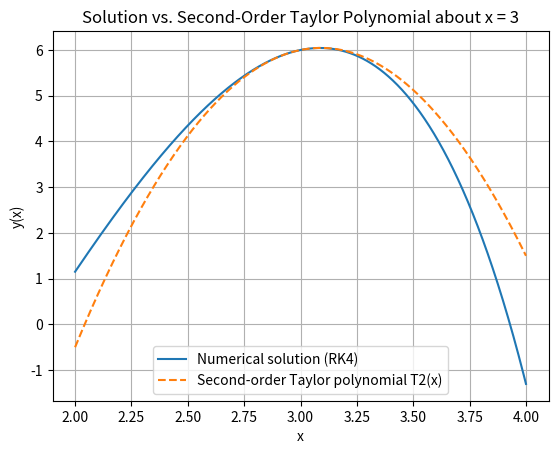
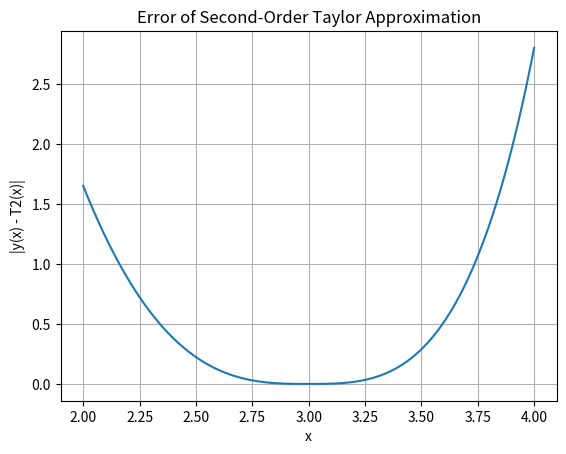

Generate these figures, in order, with matplotlib:

import numpy as np
import matplotlib.pyplot as plt

# Differential equation:
#     y'' - (x - 2)*y' + 2*y = 0
# Rewrite as a first-order system:
# Let y1 = y, y2 = y'
# Then:
#   y1' = y2
#   y2' = (x - 2)*y2 - 2*y1

def f(x, Y):
    y1, y2 = Y
    dy1 = y2
    dy2 = (x - 2.0)*y2 - 2.0*y1
    return np.array([dy1, dy2])

def rk4_step(x, Y, h):
    k1 = f(x, Y)
    k2 = f(x + 0.5*h, Y + 0.5*h*k1)
    k3 = f(x + 0.5*h, Y + 0.5*h*k2)
    k4 = f(x + h, Y + h*k3)
    return Y + (h/6.0)*(k1 + 2*k2 + 2*k3 + k4)

def solve_ode_rk4(x0, x_end, h, y0, yp0):
    xs = [x0]
    Ys = [np.array([y0, yp0])]
    x = x0
    Y = np.array([y0, yp0])
    # Integrate forward or backward depending on the sign of h
    step = h if x_end >= x0 else -abs(h)
    while (step > 0 and x < x_end - 1e-12) or (step < 0 and x > x_end + 1e-12):
        Y = rk4_step(x, Y, step)
        x += step
        xs.append(x)
        Ys.append(Y)
    return np.array(xs), np.array(Ys)

# Second-order Taylor polynomial about x0 = 3
# We derived: T2(x) = 6 + (x - 3) - (11/2)*(x - 3)**2
def T2(x):
    return 6.0 + (x - 3.0) - 0.5*11.0*(x - 3.0)**2

# Initial conditions at x = 3
x0 = 3.0
y0 = 6.0
yp0 = 1.0

# Choose interval around x = 3 for comparison
x_left = 2.0
x_right = 4.0
h = 0.001

# Solve ODE numerically from x0 down to x_left and up to x_right
xs_left, Ys_left = solve_ode_rk4(x0, x_left, -h, y0, yp0)
xs_right, Ys_right = solve_ode_rk4(x0, x_right, h, y0, yp0)

# Combine left (reversed to be increasing) and right
xs = np.concatenate((xs_left[::-1], xs_right[1:]))
Ys = np.concatenate((Ys_left[::-1], Ys_right[1:]))
y_true = Ys[:, 0]

# Evaluate Taylor polynomial and error
y_taylor = T2(xs)
error = np.abs(y_true - y_taylor)

print("Second-order Taylor polynomial: T2(x) = 6 + (x - 3) - (11/2)*(x - 3)^2")
print("Sample value at x = 3.5, T2(3.5) =", T2(3.5))

# Plot numerical solution and Taylor polynomial
plt.figure()
plt.plot(xs, y_true, label="Numerical solution (RK4)")
plt.plot(xs, y_taylor, '--', label="Second-order Taylor polynomial T2(x)")
plt.xlabel("x")
plt.ylabel("y(x)")
plt.title("Solution vs. Second-Order Taylor Polynomial about x = 3")
plt.grid(True)
plt.legend()

# Plot absolute error
plt.figure()
plt.plot(xs, error)
plt.xlabel("x")
plt.ylabel("|y(x) - T2(x)|")
plt.title("Error of Second-Order Taylor Approximation")
plt.grid(True)

plt.show()

